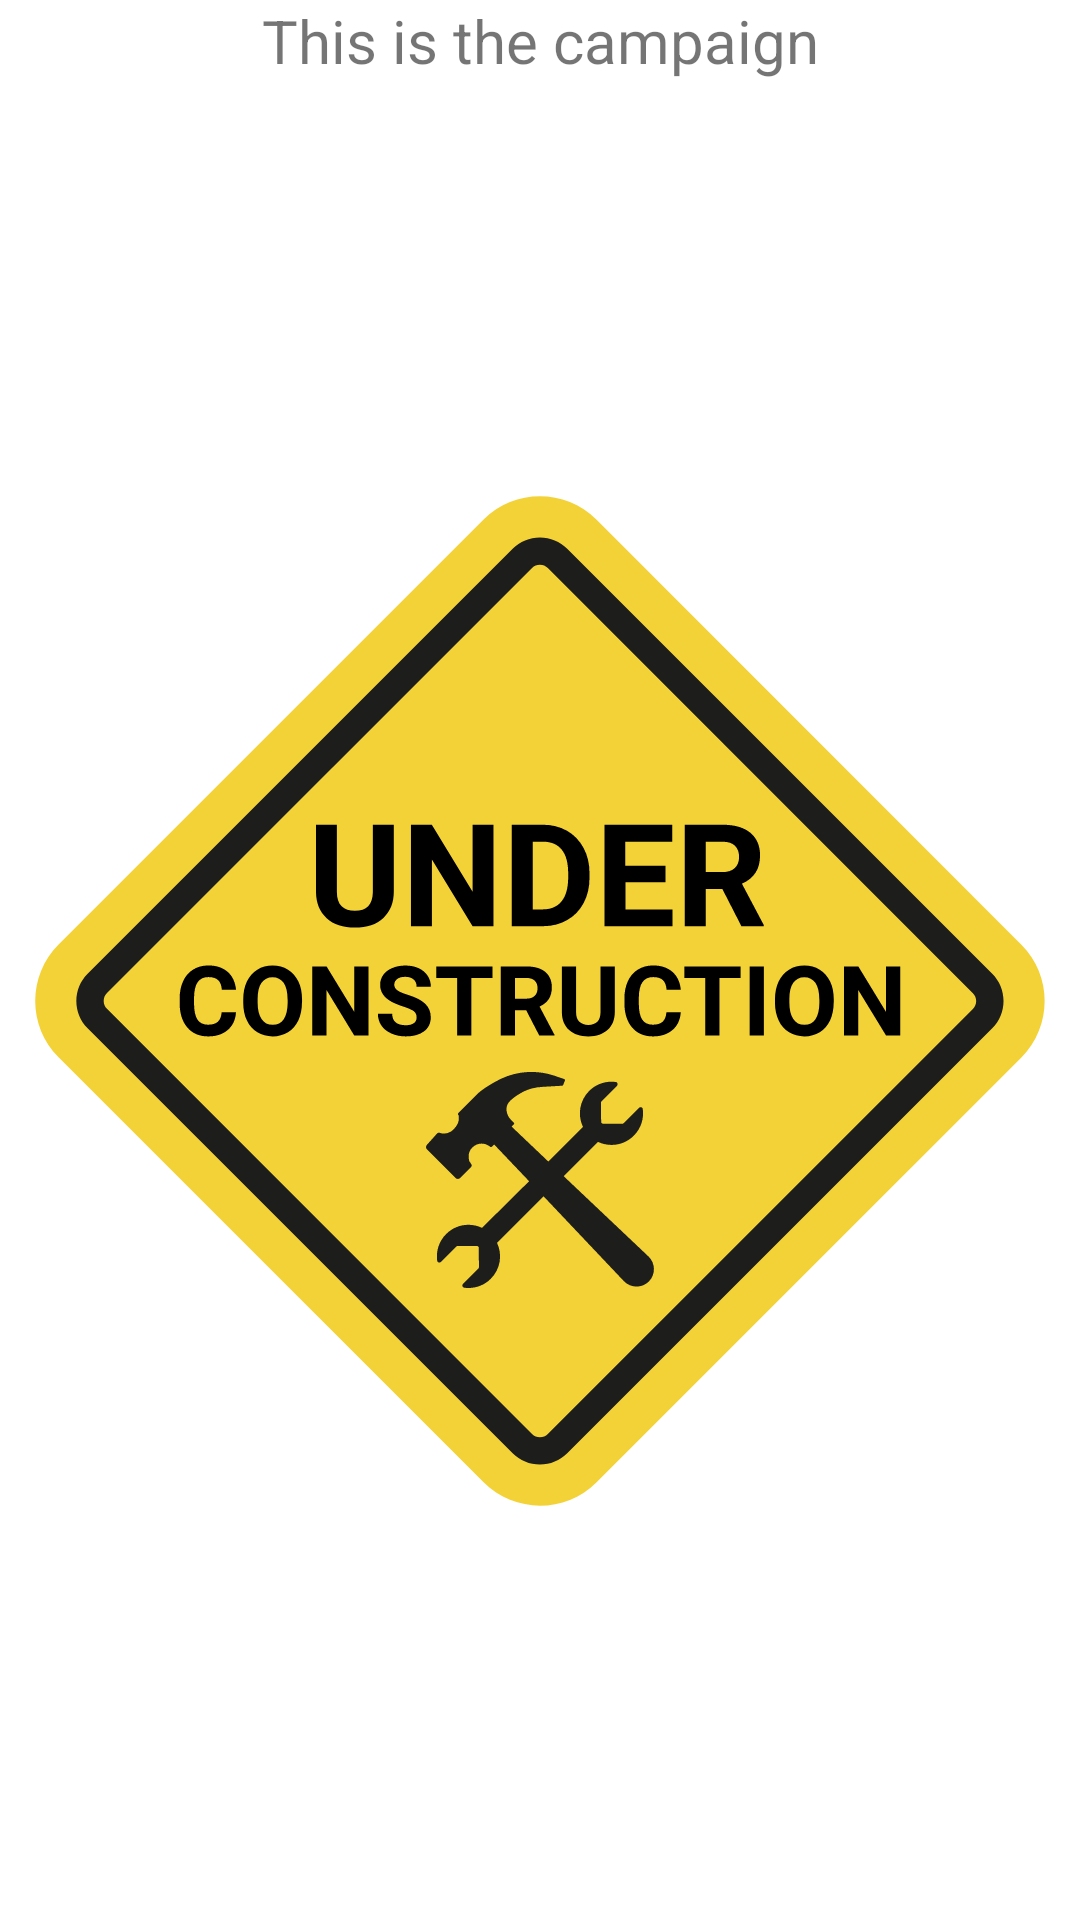

Android layout source for this screen:
<!-- AndroidManifest.xml: application theme Theme.Grimoire.Navigation -->
<!-- res/layout/nav_camp_fragment.xml -->
<?xml version="1.0" encoding="utf-8"?>
<LinearLayout xmlns:android="http://schemas.android.com/apk/res/android"
    xmlns:app="http://schemas.android.com/apk/res-auto"
    android:layout_width="match_parent"
    android:layout_height="match_parent"
    android:orientation="vertical"
    android:gravity="center">
    <TextView
        android:id="@+id/text_message"
        android:layout_width="match_parent"
        android:layout_height="wrap_content"
        android:textSize="20sp"
        android:text="This is the campaign"
        android:gravity="center_horizontal" />

    <ImageView
        android:id="@+id/imageView6"
        android:layout_width="match_parent"
        android:layout_height="wrap_content"
        app:srcCompat="@drawable/construction" />
</LinearLayout>
<!-- resources referenced by this layout -->
<resources>
  <!-- drawable construction: png bitmap (drawable, 48772 bytes) -->
  <style name="Theme.Grimoire.Navigation">
          <item name="windowActionBar">false</item>
          <item name="windowNoTitle">true</item>
      </style>
</resources>
